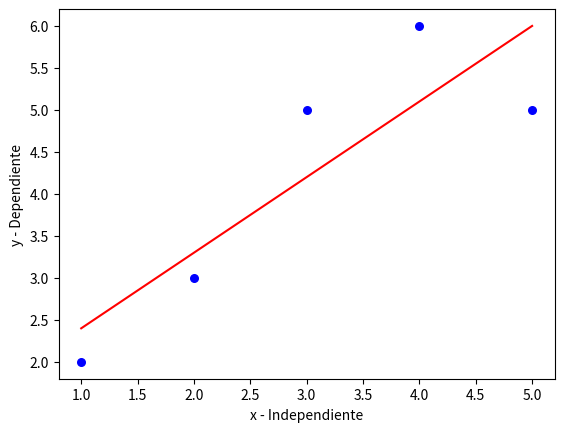

The matplotlib source for this figure:
import numpy as np
import matplotlib.pyplot as plt

def estimate_b0_b1(x, y):
    n = np.size(x)

    # obtenemos los promedios de x y y
    m_x, m_y = np.mean(x), np.mean(y)

    # calcular sumatoria de XY y sumatoria de XX
    sumatoria_xy = np.sum((x - m_x) * (y - m_y))
    sumatoria_xx = np.sum(x * (x - m_x))

    # coeficientes de regresión
    '''
    El concepto de b_1 se comprende como el valor de la ecuación completa
    para calcular los mínimos cuadrados:
    '''
    
    b_1 = sumatoria_xy / sumatoria_xx
    
    '''
    El concepto de b_0 se comprende como el despeje de la ecuación de
    mínimos cuadradoos dentro de la función de la pendiente, que es:
    y = b0 + b1(x)
    b0 = y - b1(x)
    '''
    b_0 = m_y - b_1 * m_x

    return(b_0, b_1)

# Funcion de graficado
def plot_regression(x, y, b):

    plt.scatter(x, y, color = "b", marker = "o", s = 30)

    y_pred = b[0] + b[1] * x
    plt.plot(x, y_pred, color="r")

    #Etiquetado
    plt.xlabel('x - Independiente')
    plt.ylabel('y - Dependiente')

    plt.show()

#Codigo MAIN
def main():
    #DATASET
    x = np.array([1, 2, 3, 4, 5])
    y = np.array([2, 3, 5, 6, 5])

    #Obtenemos b1 y b2
    b = estimate_b0_b1(x, y)
    print("Los valores b0 = {}, b1 ={}".format(b[0], b[1]))

    #Graficamos nuestra linea de regresion
    plot_regression(x, y, b)


if __name__== "__main__":
    main()